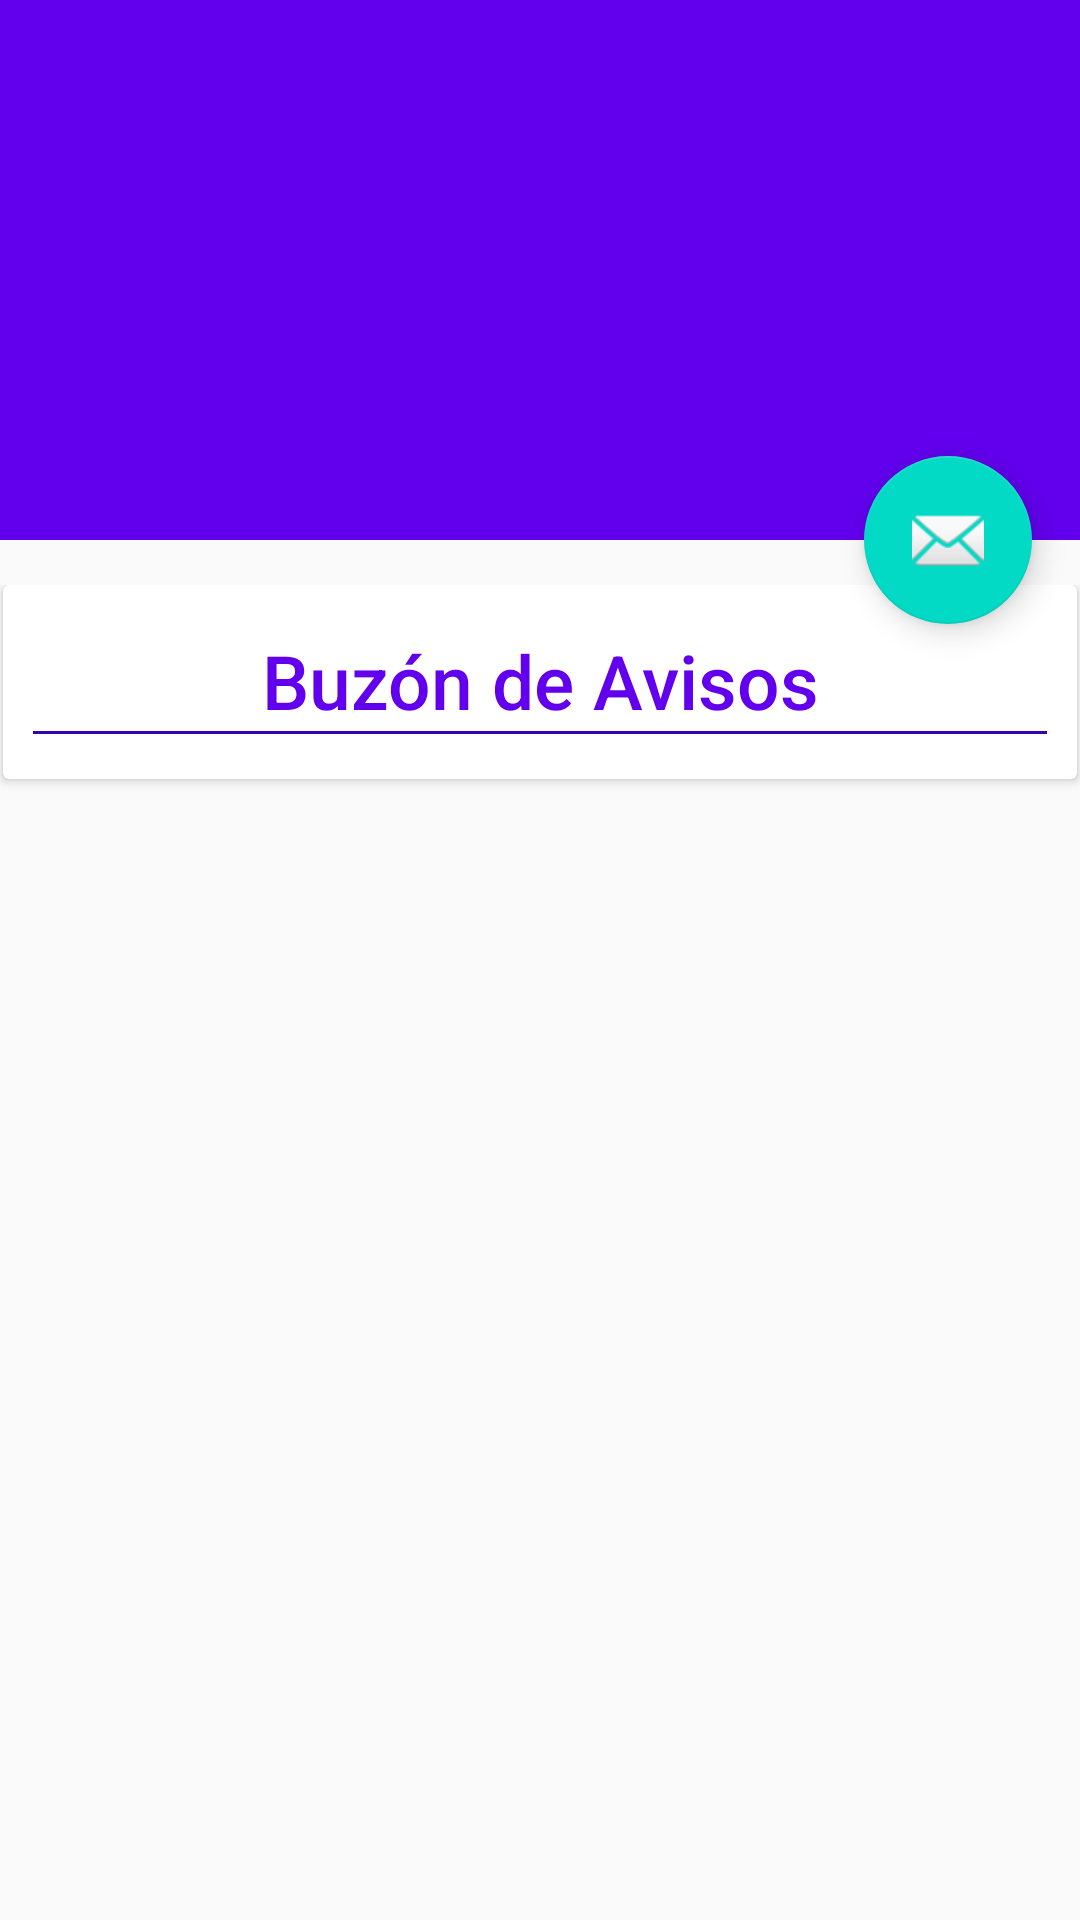

Android layout source for this screen:
<!-- AndroidManifest.xml: application theme AppTheme -->
<!-- res/layout/activity_comedores.xml -->
<?xml version="1.0" encoding="utf-8"?>
<android.support.design.widget.CoordinatorLayout
    xmlns:android="http://schemas.android.com/apk/res/android"
    xmlns:app="http://schemas.android.com/apk/res-auto"
    xmlns:tools="http://schemas.android.com/tools" android:layout_width="match_parent"
    android:layout_height="match_parent" android:fitsSystemWindows="true"
    tools:context="com.naveli.mobauacm.comedoruacm.Comedores">

    <android.support.design.widget.AppBarLayout android:id="@+id/app_bar"
        android:fitsSystemWindows="true" android:layout_height="@dimen/app_bar_height"
        android:layout_width="match_parent" android:theme="@style/AppTheme.AppBarOverlay">

        <android.support.design.widget.CollapsingToolbarLayout android:id="@+id/toolbar_layout"
            android:fitsSystemWindows="true" android:layout_width="match_parent"
            android:layout_height="match_parent" app:layout_scrollFlags="scroll|exitUntilCollapsed"
            app:contentScrim="?attr/colorPrimary">

            <ImageView
                android:id="@+id/image_paralax"
                android:layout_width="match_parent"
                android:layout_height="match_parent"
                android:fitsSystemWindows="true"
                android:scaleType="centerCrop"
                app:layout_collapseMode="parallax" />

            <android.support.v7.widget.Toolbar android:id="@+id/toolbar"
                android:layout_height="?attr/actionBarSize" android:layout_width="match_parent"
                app:layout_collapseMode="pin" app:popupTheme="@style/AppTheme.PopupOverlay" />

        </android.support.design.widget.CollapsingToolbarLayout>
    </android.support.design.widget.AppBarLayout>

    <include layout="@layout/content_comedores" />

    <android.support.design.widget.FloatingActionButton android:id="@+id/fab"
        android:layout_width="wrap_content" android:layout_height="wrap_content"
        android:layout_margin="@dimen/fab_margin" app:layout_anchor="@id/app_bar"
        app:layout_anchorGravity="bottom|end" android:src="@android:drawable/ic_dialog_email" />


</android.support.design.widget.CoordinatorLayout>
<!-- res/layout/content_comedores.xml (included above) -->
<?xml version="1.0" encoding="utf-8"?>
<android.support.v4.widget.NestedScrollView
    xmlns:android="http://schemas.android.com/apk/res/android"
    xmlns:tools="http://schemas.android.com/tools"
    xmlns:app="http://schemas.android.com/apk/res-auto"
    app:layout_behavior="@string/appbar_scrolling_view_behavior"
    tools:showIn="@layout/activity_comedores" android:layout_width="match_parent"
    android:layout_height="match_parent" tools:context="com.naveli.mobauacm.comedoruacm.Comedores">

    <LinearLayout
        android:layout_width="match_parent"
        android:layout_height="match_parent"
        android:orientation="vertical"
        android:paddingTop="15dp">

        <android.support.v7.widget.CardView
            android:layout_width="match_parent"
            android:layout_height="wrap_content"
            android:layout_marginBottom="@dimen/card_margin"
            android:layout_marginLeft="@dimen/card_margin"
            android:layout_marginRight="@dimen/card_margin">


            <LinearLayout
                style="@style/Widget.CardContent"
                android:layout_width="match_parent"
                android:layout_height="wrap_content">


                <TextView
                    android:layout_width="match_parent"
                    android:layout_height="wrap_content"
                    android:gravity="center"
                    android:textAppearance="@style/TextAppearance.AppCompat.Title"
                    android:text="Buzón de Avisos"
                    android:textColor="@color/colorPrimary"
                    android:textSize="25dp"/>
                
                <View
                    android:layout_width="fill_parent"
                    android:layout_height="1dp"
                    android:id="@+id/border"
                    android:background="@color/colorPrimaryDark" />
               <include layout="@layout/activity_list"
                   android:layout_width="match_parent"
                   android:layout_height="match_parent"/>

            </LinearLayout>
        </android.support.v7.widget.CardView>

        <include layout="@layout/list_view" android:layout_width="match_parent"
            android:layout_height="match_parent" />
        </LinearLayout>
</android.support.v4.widget.NestedScrollView>
<!-- res/layout/activity_list.xml (included above) -->
<?xml version="1.0" encoding="utf-8"?>
<LinearLayout xmlns:android="http://schemas.android.com/apk/res/android"
    android:orientation="vertical" android:layout_width="match_parent"
    android:layout_height="match_parent">

    <ListView android:layout_width="fill_parent"
        android:layout_height="fill_parent"
        android:id="@+id/list_dataset"
        android:divider="#b0bec5"
        android:dividerHeight="1px"
        android:layout_marginLeft="20dp"
        android:layout_marginRight="20dp">
    </ListView>

</LinearLayout>
<!-- res/layout/list_view.xml (included above) -->
<?xml version="1.0" encoding="utf-8"?>
<LinearLayout xmlns:android="http://schemas.android.com/apk/res/android"
    android:orientation="vertical" android:layout_width="match_parent"
    android:layout_height="match_parent">

    <ListView android:layout_width="fill_parent"
        android:layout_height="250dp"
        android:id="@+id/list"
        android:divider="#b0bec5"
        android:dividerHeight="1px"
        android:layout_marginLeft="20dp"
        android:layout_marginRight="20dp">
    </ListView>

</LinearLayout>
<!-- resources referenced by this layout -->
<resources>
  <dimen name="app_bar_height">180dp</dimen>
  <dimen name="card_margin">1dp</dimen>
  <dimen name="fab_margin">16dp</dimen>
  <style name="AppTheme.AppBarOverlay" parent="ThemeOverlay.AppCompat.Dark.ActionBar" />
  <style name="AppTheme.PopupOverlay" parent="ThemeOverlay.AppCompat.Light" />
  <style name="Widget.CardContent" parent="android:Widget">
          <item name="android:paddingLeft">10dp</item>
          <item name="android:paddingRight">10dp</item>
          <item name="android:paddingTop">15dp</item>
          <item name="android:paddingBottom">15dp</item>
          <item name="android:orientation">vertical</item>
      </style>
  <style name="AppTheme" parent="Theme.AppCompat.Light.DarkActionBar">
          
          <item name="colorPrimary">@color/colorPrimary</item>
          <item name="colorPrimaryDark">@color/colorPrimaryDark</item>
          <item name="colorAccent">@color/colorAccent</item>
      </style>
  <!-- not gathered from this repository: default colours our renderer supplied (Android Studio template values) -->
  <color name="colorPrimary">#FF6200EE</color>
  <color name="colorPrimaryDark">#FF3700B3</color>
  <color name="colorAccent">#FF03DAC5</color>
</resources>
